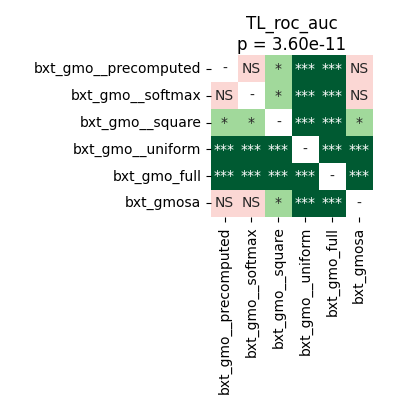

Source data for this figure (header and first rows):
	bxt_gmo__precomputed	bxt_gmo__softmax	bxt_gmo__square	bxt_gmo__uniform	bxt_gmo_full	bxt_gmosa
bxt_gmo__precomputed	1.0	0.9799	0.03404	5.0862630208333336e-05	5.0862630208333336e-05	0.4998
bxt_gmo__softmax	0.9799	1.0	0.04192	5.0862630208333336e-05	5.0862630208333336e-05	0.5659
bxt_gmo__square	0.03404	0.04192	1.0	5.0862630208333336e-05	5.0862630208333336e-05	0.01648
bxt_gmo__uniform	5.0862630208333336e-05	5.0862630208333336e-05	5.0862630208333336e-05	1.0	5.0862630208333336e-05	5.0862630208333336e-05
bxt_gmo_full	5.0862630208333336e-05	5.0862630208333336e-05	5.0862630208333336e-05	5.0862630208333336e-05	1.0	5.0862630208333336e-05
bxt_gmosa	0.4998	0.5659	0.01648	5.0862630208333336e-05	5.0862630208333336e-05	1.0
